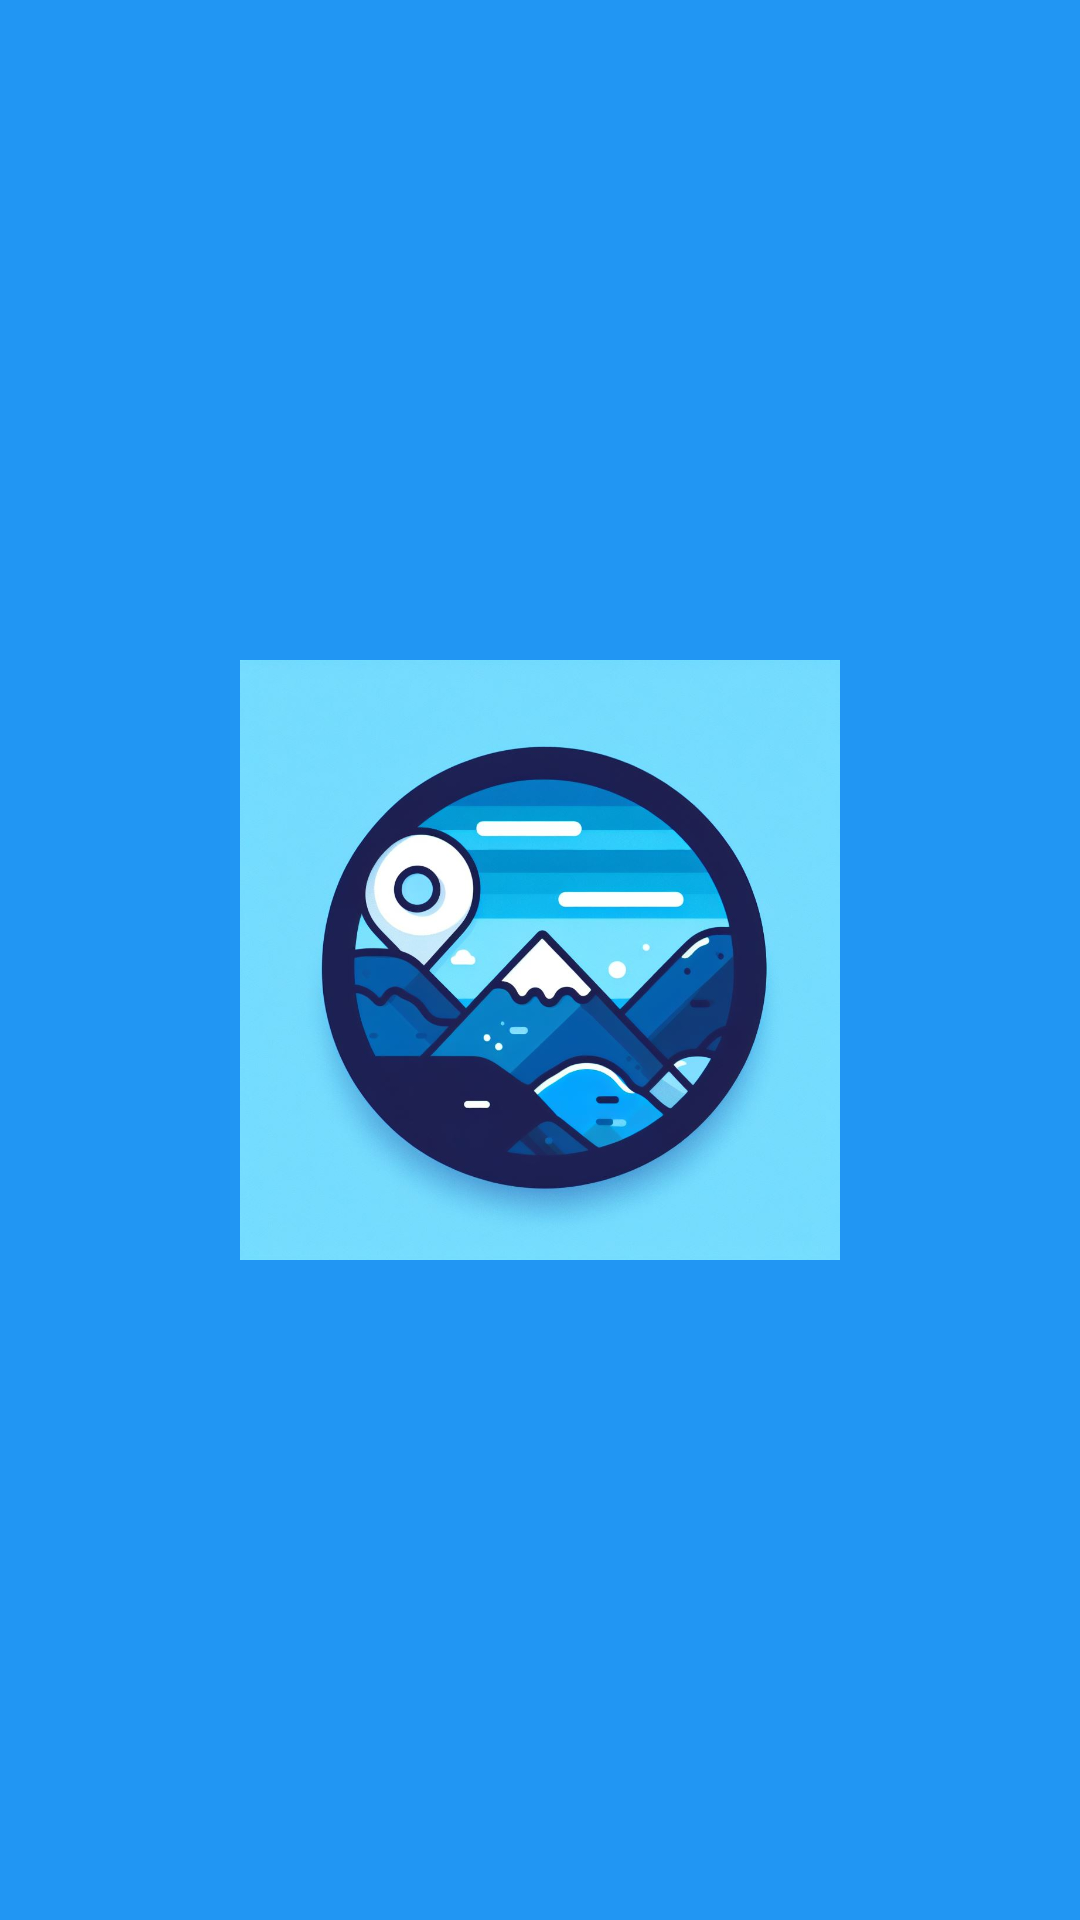

Layout XML and referenced resources for this Android screen:
<!-- AndroidManifest.xml: application theme Theme.Appify -->
<!-- res/layout/activity_main.xml -->
<?xml version="1.0" encoding="utf-8"?>
<LinearLayout xmlns:android="http://schemas.android.com/apk/res/android"
xmlns:app="http://schemas.android.com/apk/res-auto"
xmlns:tools="http://schemas.android.com/tools"
android:layout_width="match_parent"
android:layout_height="match_parent"
android:background="@color/blue"
tools:context=".Activity.MainActivity">


<ImageView
    android:id="@+id/imageIcon"
    android:layout_width="match_parent"
    android:layout_height="200dp"
    android:layout_gravity="center"
    android:src="@drawable/screen" />



</LinearLayout>
<!-- resources referenced by this layout -->
<resources>
  <color name="blue">#2196F3</color>
  <!-- drawable screen: jpeg bitmap (drawable, 79037 bytes) -->
</resources>
